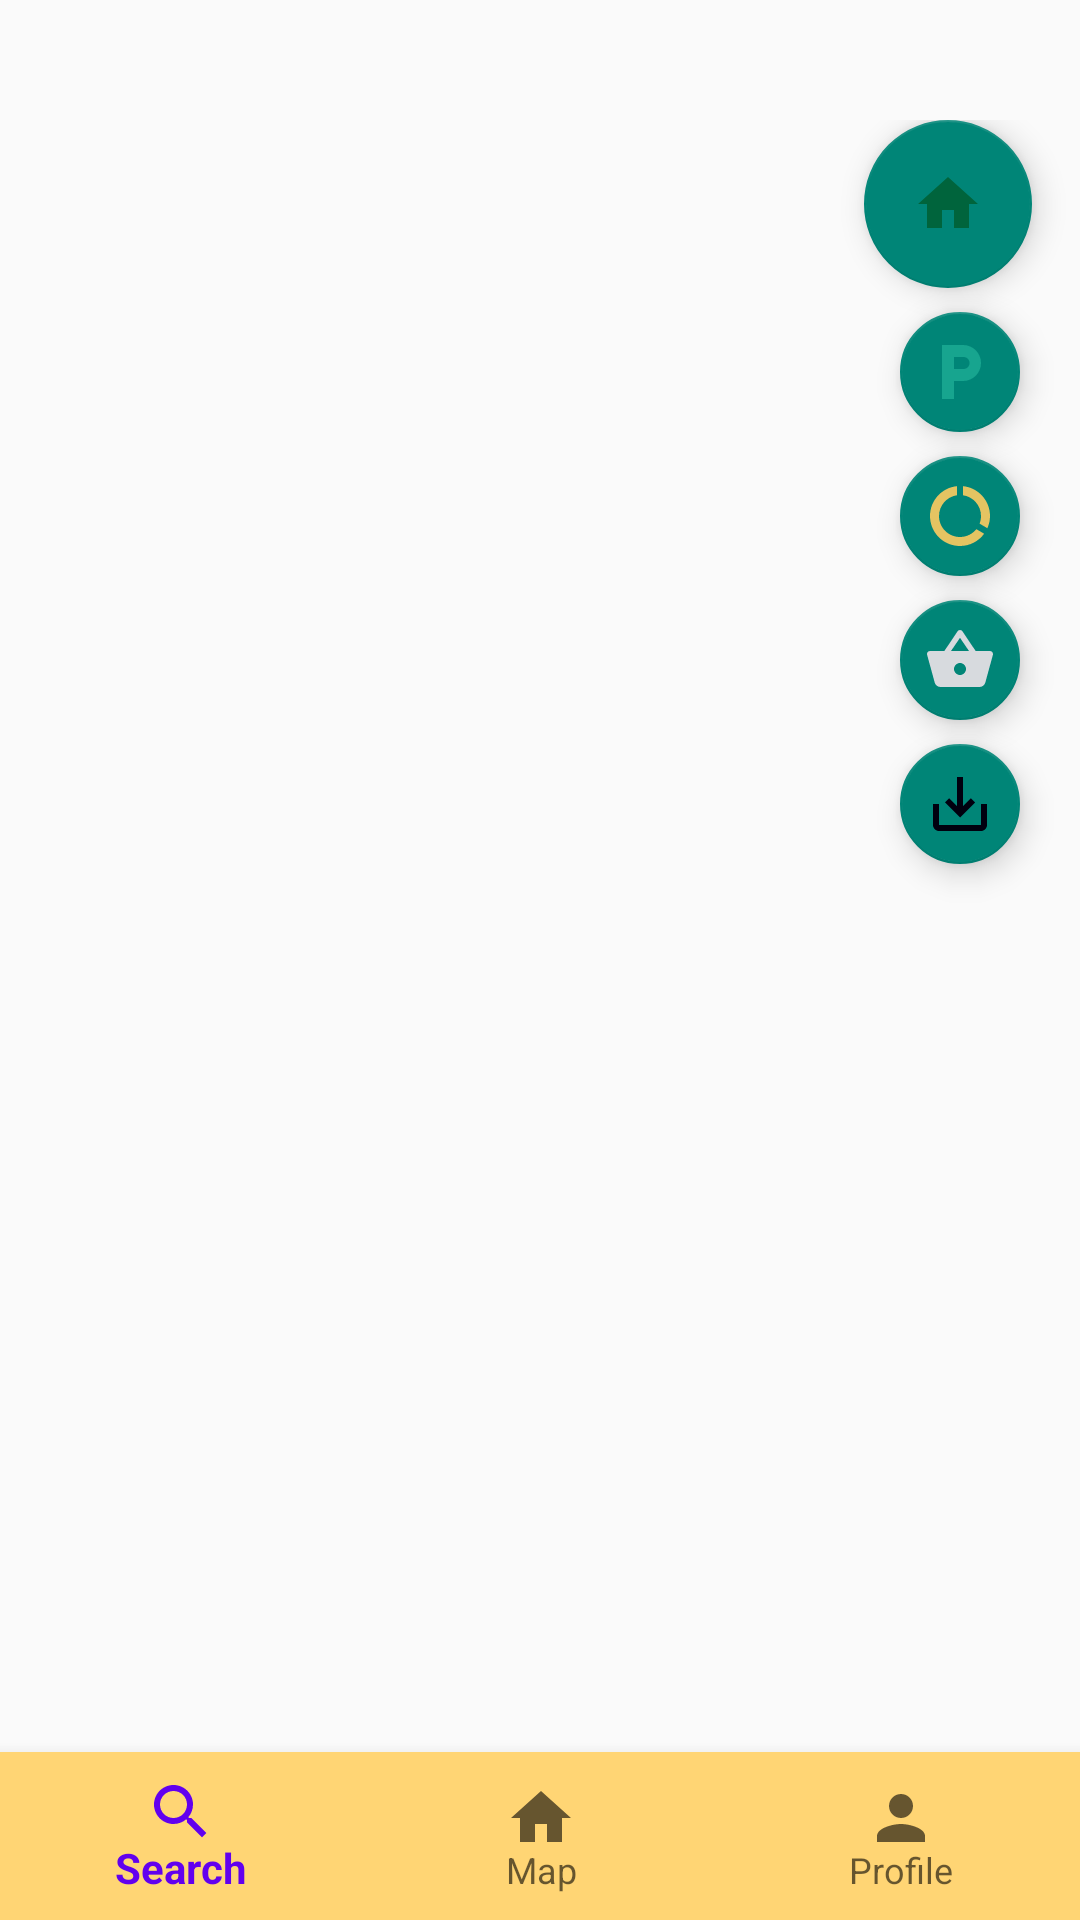

Produce the Android XML layout that renders to this screen, including the resource entries it uses.
<!-- AndroidManifest.xml: application theme Theme.Vepr -->
<!-- res/layout/activity_destination_list.xml -->
<?xml version="1.0" encoding="utf-8"?>
<androidx.constraintlayout.widget.ConstraintLayout xmlns:android="http://schemas.android.com/apk/res/android"
    xmlns:app="http://schemas.android.com/apk/res-auto"
    xmlns:tools="http://schemas.android.com/tools"
    android:layout_width="match_parent"
    android:layout_height="match_parent"
    tools:context=".DestinationList">

    <androidx.recyclerview.widget.RecyclerView
        android:id="@+id/idDesList"
        android:layout_width="match_parent"
        android:layout_height="match_parent"
        android:layout_marginBottom="60dp"/>

    <LinearLayout
        android:id="@+id/linearLayout"
        android:layout_width="match_parent"
        android:layout_height="match_parent"
        android:orientation="vertical"
        android:paddingTop="40dp"
        tools:layout_editor_absoluteX="0dp"
        tools:layout_editor_absoluteY="-84dp">

        <com.google.android.material.floatingactionbutton.FloatingActionButton
            android:id="@+id/fab"
            android:layout_width="wrap_content"
            android:layout_height="wrap_content"
            android:layout_gravity="end|top"
            android:layout_marginEnd="16dp"
            android:layout_marginBottom="8dp"
            android:contentDescription="button"
            android:src="@drawable/ic_home"/>
        <com.google.android.material.floatingactionbutton.FloatingActionButton
            android:id="@+id/fabParking"
            android:layout_width="wrap_content"
            android:layout_height="wrap_content"
            android:layout_gravity="end"
            android:layout_marginEnd="20dp"
            android:layout_marginBottom="8dp"
            android:contentDescription="button"
            android:src="@drawable/ic_parking"
            app:fabSize="mini"/>
        <com.google.android.material.floatingactionbutton.FloatingActionButton
            android:id="@+id/fabRepair"
            android:layout_width="wrap_content"
            android:layout_height="wrap_content"
            android:layout_gravity="end"
            android:layout_marginEnd="20dp"
            android:layout_marginBottom="8dp"
            android:contentDescription="button"
            android:src="@drawable/ic_repair"
            app:fabSize="mini"/>
        <com.google.android.material.floatingactionbutton.FloatingActionButton
            android:id="@+id/fabStore"
            android:layout_width="wrap_content"
            android:layout_height="wrap_content"
            android:layout_gravity="end"
            android:layout_marginEnd="20dp"
            android:layout_marginBottom="8dp"
            android:contentDescription="button"
            android:src="@drawable/ic_store"
            app:fabSize="mini"/>
        <com.google.android.material.floatingactionbutton.FloatingActionButton
            android:id="@+id/fabSave"
            android:layout_width="wrap_content"
            android:layout_height="wrap_content"
            android:layout_gravity="end"
            android:layout_marginEnd="20dp"
            android:layout_marginBottom="8dp"
            android:contentDescription="button"
            android:src="@drawable/ic_save"
            app:fabSize="mini"/>
    </LinearLayout>

    <com.google.android.material.bottomnavigation.BottomNavigationView
        android:id="@+id/nav_view"
        android:layout_width="0dp"
        android:layout_height="wrap_content"
        android:layout_marginStart="0dp"
        android:layout_marginEnd="0dp"
        android:background="?android:attr/windowBackground"
        app:layout_constraintBottom_toBottomOf="parent"
        app:layout_constraintLeft_toLeftOf="parent"
        app:layout_constraintRight_toRightOf="parent"
        app:menu="@menu/bottom_nav_menu"
        app:itemBackground="@drawable/yellow_background_b"
        />
</androidx.constraintlayout.widget.ConstraintLayout>
<!-- resources referenced by this layout -->
<resources>
  <!-- drawable ic_home (drawable) -->
  <vector android:height="24dp" android:tint="#00643C"
      android:viewportHeight="24" android:viewportWidth="24"
      android:width="24dp" xmlns:android="http://schemas.android.com/apk/res/android">
      <path android:fillColor="@android:color/white" android:pathData="M10,20v-6h4v6h5v-8h3L12,3 2,12h3v8z"/>
  </vector>
  <!-- drawable ic_parking (drawable) -->
  <vector android:alpha="0.88" android:height="24dp"
      android:tint="#1AA992" android:viewportHeight="24"
      android:viewportWidth="24" android:width="24dp" xmlns:android="http://schemas.android.com/apk/res/android">
      <path android:fillColor="@android:color/white" android:pathData="M13,3L6,3v18h4v-6h3c3.31,0 6,-2.69 6,-6s-2.69,-6 -6,-6zM13.2,11L10,11L10,7h3.2c1.1,0 2,0.9 2,2s-0.9,2 -2,2z"/>
  </vector>
  <!-- drawable ic_repair (drawable) -->
  <vector android:height="24dp" android:tint="#E4C462"
      android:viewportHeight="24" android:viewportWidth="24"
      android:width="24dp" xmlns:android="http://schemas.android.com/apk/res/android">
      <path android:fillColor="@android:color/white" android:pathData="M13,2.05v3.03c3.39,0.49 6,3.39 6,6.92 0,0.9 -0.18,1.75 -0.48,2.54l2.6,1.53c0.56,-1.24 0.88,-2.62 0.88,-4.07 0,-5.18 -3.95,-9.45 -9,-9.95zM12,19c-3.87,0 -7,-3.13 -7,-7 0,-3.53 2.61,-6.43 6,-6.92V2.05c-5.06,0.5 -9,4.76 -9,9.95 0,5.52 4.47,10 9.99,10 3.31,0 6.24,-1.61 8.06,-4.09l-2.6,-1.53C16.17,17.98 14.21,19 12,19z"/>
  </vector>
  <!-- drawable ic_save (drawable) -->
  <vector android:height="24dp" android:tint="#00000F"
      android:viewportHeight="24" android:viewportWidth="24"
      android:width="24dp" xmlns:android="http://schemas.android.com/apk/res/android">
      <path android:fillColor="@android:color/white" android:pathData="M19,12v7L5,19v-7L3,12v7c0,1.1 0.9,2 2,2h14c1.1,0 2,-0.9 2,-2v-7h-2zM13,12.67l2.59,-2.58L17,11.5l-5,5 -5,-5 1.41,-1.41L11,12.67L11,3h2z"/>
  </vector>
  <!-- drawable ic_store (drawable) -->
  <vector android:height="24dp" android:tint="#D7DADE"
      android:viewportHeight="24" android:viewportWidth="24"
      android:width="24dp" xmlns:android="http://schemas.android.com/apk/res/android">
      <path android:fillColor="@android:color/white" android:pathData="M17.21,9l-4.38,-6.56c-0.19,-0.28 -0.51,-0.42 -0.83,-0.42 -0.32,0 -0.64,0.14 -0.83,0.43L6.79,9L2,9c-0.55,0 -1,0.45 -1,1 0,0.09 0.01,0.18 0.04,0.27l2.54,9.27c0.23,0.84 1,1.46 1.92,1.46h13c0.92,0 1.69,-0.62 1.93,-1.46l2.54,-9.27L23,10c0,-0.55 -0.45,-1 -1,-1h-4.79zM9,9l3,-4.4L15,9L9,9zM12,17c-1.1,0 -2,-0.9 -2,-2s0.9,-2 2,-2 2,0.9 2,2 -0.9,2 -2,2z"/>
  </vector>
  <!-- drawable yellow_background_b (drawable) -->
  <?xml version="1.0" encoding="utf-8"?>
  <selector xmlns:android="http://schemas.android.com/apk/res/android">
      <item>
          <shape>
              <solid
                  android:color="#ffd574"/>
              <padding
                  android:left="3dp"
                  android:top="2dp"
                  android:right="2dp"
                  android:bottom="2dp"    >
              </padding>
          </shape>
      </item>
  </selector>
  <style name="Theme.Vepr" parent="Theme.AppCompat.Light.NoActionBar">
          
          <item name="colorPrimary">@color/purple_500</item>
          <item name="colorPrimaryVariant">@color/purple_700</item>
          <item name="colorOnPrimary">@color/white</item>
          
          <item name="colorSecondary">@color/teal_200</item>
          <item name="colorSecondaryVariant">@color/teal_700</item>
          <item name="colorOnSecondary">@color/black</item>
          
          <item name="android:statusBarColor" tools:targetApi="l">?attr/colorPrimaryVariant</item>
          
      </style>
  <!-- not gathered from this repository: default colours our renderer supplied (Android Studio template values) -->
  <color name="purple_500">#FF6200EE</color>
  <color name="purple_700">#FF3700B3</color>
  <color name="teal_200">#FF03DAC5</color>
  <color name="teal_700">#FF018786</color>
  <color name="black">#FF000000</color>
  <color name="white">#FFFFFFFF</color>
</resources>
